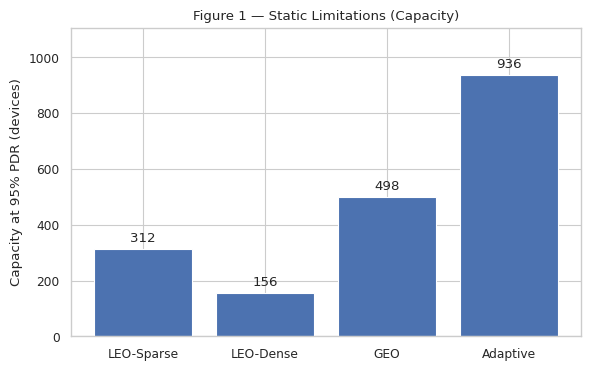
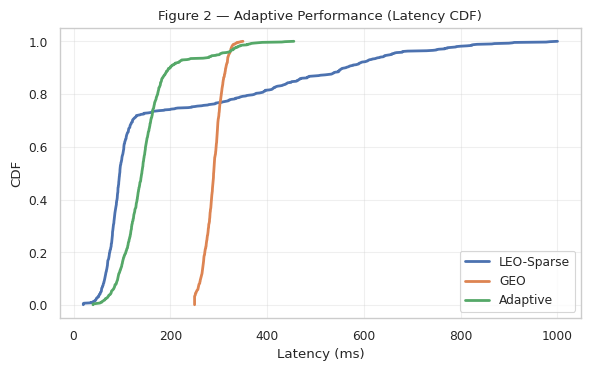

These figures' Python source, in order:
"""
Generate publication-quality figures for the MobiArch artifact.

- Figure 1: "Static Limitations" — capacity at 95% PDR
- Figure 2: "Adaptive Performance" — latency CDFs (synthetic but representative)

If results/capacity_results.json exists, we use those values; otherwise we fall
back to the paper's headline numbers:
  LEO-Sparse=312, LEO-Dense=156, GEO=498, Adaptive=936
"""

from pathlib import Path
import json
import numpy as np
import matplotlib.pyplot as plt

# Optional: use seaborn if available, otherwise fall back to matplotlib defaults
try:
    import seaborn as sns
    sns.set_theme(style="whitegrid", context="paper")
except Exception:
    try:
        plt.style.use("default")
    except Exception:
        pass

# Ensure output directory
FIG_DIR = Path("figures")
FIG_DIR.mkdir(exist_ok=True)

RES_DIR = Path("results")


def _savefig_multi(fig, basename: str):
    """Save both PDF and PNG in figures/"""
    pdf_path = FIG_DIR / f"{basename}.pdf"
    png_path = FIG_DIR / f"{basename}.png"
    fig.savefig(pdf_path, bbox_inches="tight")
    fig.savefig(png_path, dpi=300, bbox_inches="tight")
    print(f"[OK] Saved {pdf_path} and {png_path}")


def load_capacity_values():
    """Load capacity values if present; otherwise return defaults."""
    defaults = {
        "LEO-Sparse": 312,
        "LEO-Dense": 156,
        "GEO": 498,
        "Adaptive": 936,
    }
    cap_file = RES_DIR / "capacity_results.json"
    if cap_file.exists():
        try:
            data = json.loads(cap_file.read_text())
            # be forgiving about key variants
            def get(d, *keys, default=None):
                for k in keys:
                    if k in d:
                        return d[k]
                return default
            return {
                "LEO-Sparse": get(data, "LEO-Sparse", "LEO_Sparse", "LEO", "Static-LEO", default=defaults["LEO-Sparse"]),
                "LEO-Dense":  get(data, "LEO-Dense", "LEO_Dense", default=defaults["LEO-Dense"]),
                "GEO":        get(data, "GEO", default=defaults["GEO"]),
                "Adaptive":   get(data, "Adaptive", "ADAPTIVE", "adaptive", default=defaults["Adaptive"]),
            }
        except Exception as e:
            print(f"[WARN] Failed to parse {cap_file}: {e}. Using defaults.")
    return defaults


def figure_1_static_limitations(capacity):
    order = ["LEO-Sparse", "LEO-Dense", "GEO", "Adaptive"]
    vals = [capacity[k] for k in order]

    fig, ax = plt.subplots(figsize=(6.0, 3.8))
    bars = ax.bar(order, vals)
    ax.set_ylabel("Capacity at 95% PDR (devices)")
    ax.set_title("Figure 1 — Static Limitations (Capacity)")
    ax.bar_label(bars, padding=3)
    ax.set_ylim(0, max(vals) * 1.18)
    fig.tight_layout()
    _savefig_multi(fig, "figure_1_static_limitations")
    plt.close(fig)


def _cdf(series):
    x = np.sort(series)
    y = np.arange(1, len(x) + 1) / len(x)
    return x, y


def figure_2_adaptive_performance(seed: int = 42):
    """
    Synthetic latency CDFs representative of the paper’s narrative:
      - LEO-Sparse: bi-modal with long tails
      - GEO: stable around ~289 ms
      - Adaptive: reduced tail vs LEO-Sparse
    """
    rng = np.random.default_rng(seed)

    # LEO-Sparse: good coverage + occasional long gaps
    leo_good = rng.normal(87, 20, 500)
    leo_bad  = rng.normal(500, 200, 200)
    leo = np.clip(np.concatenate([leo_good, leo_bad]), 20, 1000)

    # GEO: stable ~289ms (tight spread)
    geo = np.clip(rng.normal(289, 20, 700), 250, 350)

    # Adaptive: mostly low latency with a smaller mild tail
    adapt_good = rng.normal(140, 35, 700)
    adapt_tail = rng.normal(320, 50, 50)
    adapt = np.clip(np.concatenate([adapt_good, adapt_tail]), 40, 600)

    # Build CDFs
    leo_x, leo_y = _cdf(leo)
    geo_x, geo_y = _cdf(geo)
    adp_x, adp_y = _cdf(adapt)

    fig, ax = plt.subplots(figsize=(6.0, 3.8))
    ax.plot(leo_x, leo_y, label="LEO-Sparse", linewidth=2)
    ax.plot(geo_x, geo_y, label="GEO", linewidth=2)
    ax.plot(adp_x, adp_y, label="Adaptive", linewidth=2)

    ax.set_xlabel("Latency (ms)")
    ax.set_ylabel("CDF")
    ax.set_title("Figure 2 — Adaptive Performance (Latency CDF)")
    ax.grid(True, alpha=0.3)
    ax.legend(loc="lower right")
    fig.tight_layout()
    _savefig_multi(fig, "figure_2_adaptive_performance")
    plt.close(fig)


def main():
    capacity = load_capacity_values()
    figure_1_static_limitations(capacity)
    figure_2_adaptive_performance()


if __name__ == "__main__":
    main()
